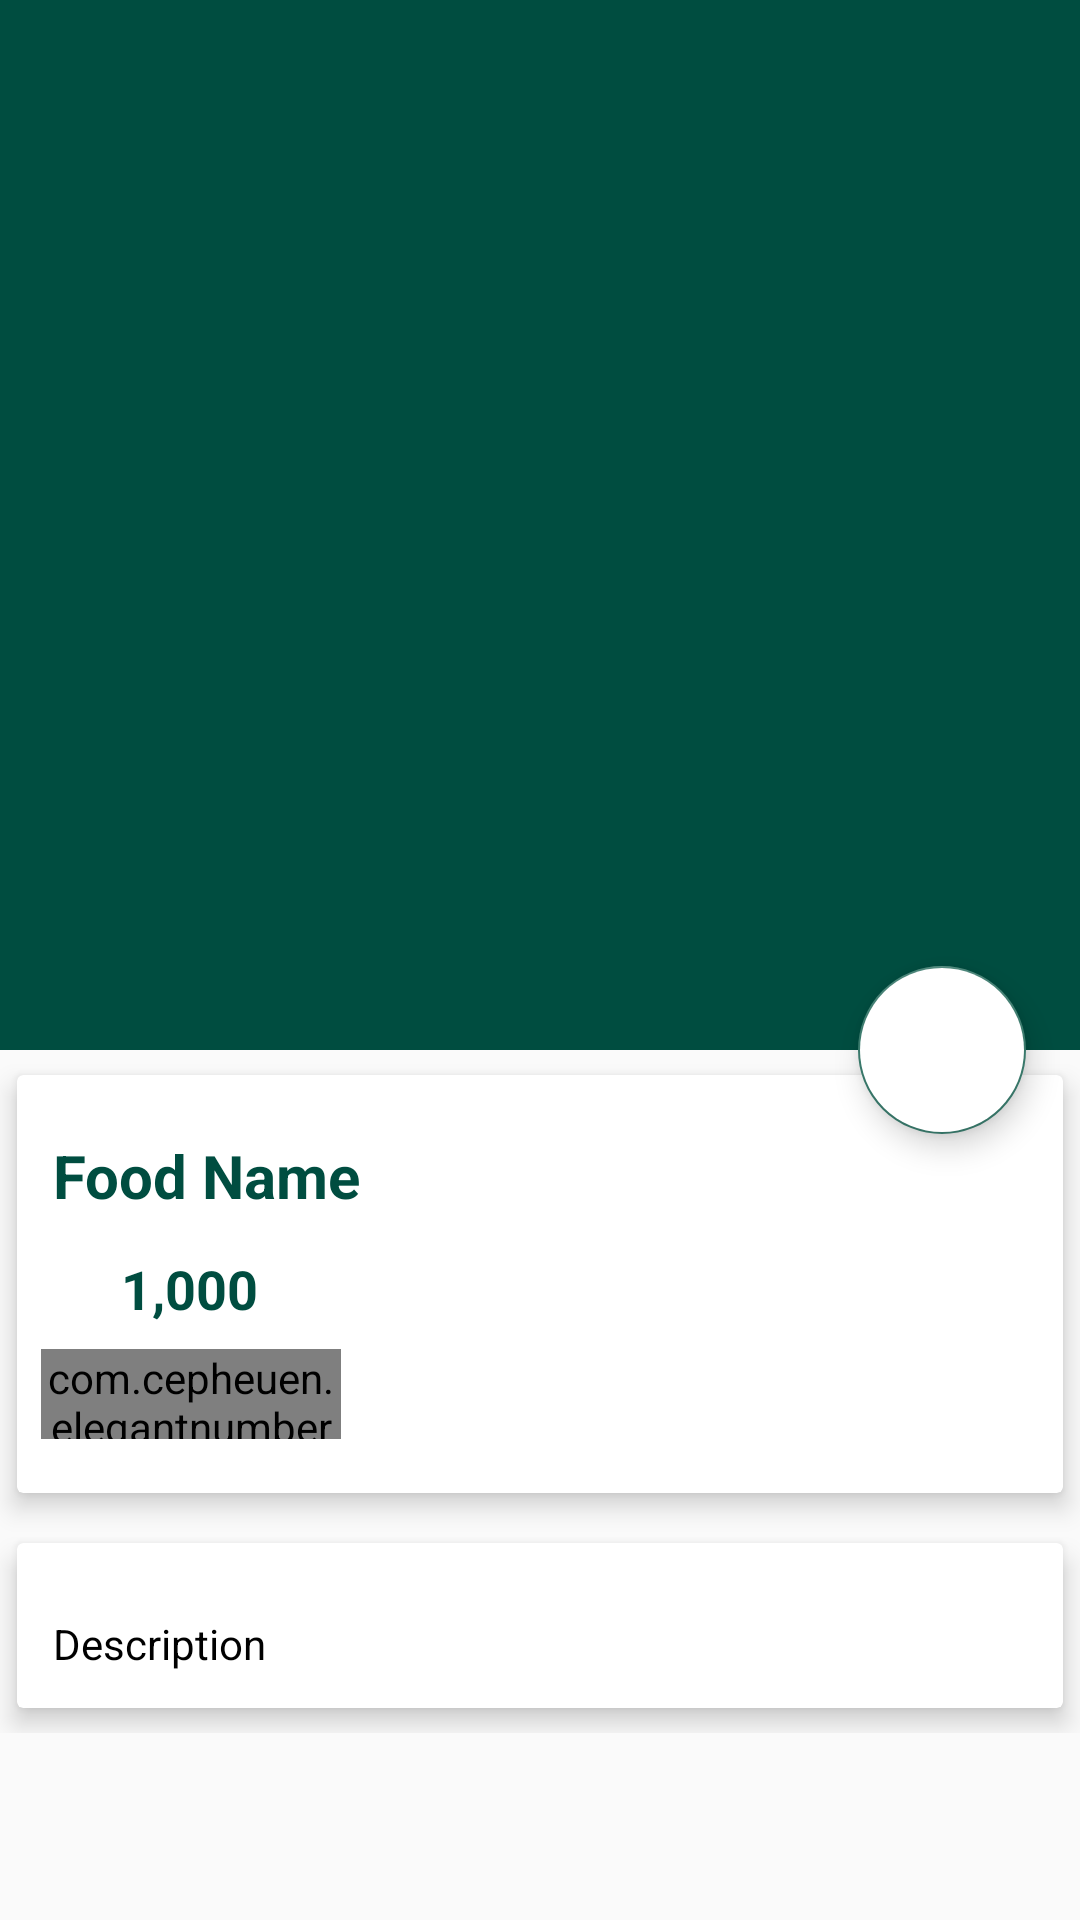

Write the Android layout XML for this screen, with the resource values it uses.
<!-- AndroidManifest.xml: application theme AppTheme -->
<!-- res/layout/activity_food_detail.xml -->
<?xml version="1.0" encoding="utf-8"?>
<android.support.design.widget.CoordinatorLayout xmlns:android="http://schemas.android.com/apk/res/android"
    xmlns:app="http://schemas.android.com/apk/res-auto"
    xmlns:tools="http://schemas.android.com/tools"
    android:layout_width="match_parent"
    android:layout_height="match_parent"
    tools:context="cloud.techstar.reservation.FoodDetailActivity">

    <android.support.design.widget.AppBarLayout
        android:id="@+id/app_bar_layout"
        android:layout_width="match_parent"
        android:layout_height="wrap_content"
        android:theme="@style/ThemeOverlay.AppCompat.Dark.ActionBar"
        android:fitsSystemWindows="true"
        app:layout_scrollFlags= "scroll|exitUntilCollapsed"
        app:contentScrim="#0e0d0e"
        app:expandedTitleTextAppearance="@android:color/black">

        <android.support.design.widget.CollapsingToolbarLayout
            android:id="@+id/collapsing"
            android:layout_width="match_parent"
            android:layout_height="350dp"
            android:fitsSystemWindows="true"
            app:layout_scrollFlags="scroll|exitUntilCollapsed"
            app:contentScrim="#0e0d0e"
            app:expandedTitleTextAppearance="@android:color/transparent" >

        <ImageView
            android:id="@+id/img_food"
            android:layout_width="match_parent"
            android:layout_height="match_parent"
            android:contentDescription="@null"
            app:layout_collapseMode="parallax"
            android:scaleType="centerCrop"  />
            
        <android.support.v7.widget.Toolbar
            android:id="@+id/toolbar"
            android:title="Food Name"
            android:layout_width="match_parent"
            android:layout_height="?attr/actionBarSize"
            app:popupTheme="@style/ThemeOverlay.AppCompat.Light"
            app:layout_collapseMode="parallax"
            >




             </android.support.v7.widget.Toolbar>
         </android.support.design.widget.CollapsingToolbarLayout>
   </android.support.design.widget.AppBarLayout>

    <android.support.design.widget.FloatingActionButton

        android:id="@+id/btnCart"
        android:src="@drawable/ic_shopping_cart"
        android:backgroundTint="@android:color/white"
        android:layout_width="wrap_content"
        android:layout_height="wrap_content"
        app:elevation="6dp"
        app:pressedTranslationZ="12dp"
        app:layout_anchor="@id/app_bar_layout"
        app:layout_anchorGravity="bottom|right|end"
        app:useCompatPadding="true"
        >



    </android.support.design.widget.FloatingActionButton>

    <android.support.v4.widget.NestedScrollView
        android:id="@+id/nestedScrollView"
        android:clipToPadding="false"
        android:layout_width="match_parent"
        android:layout_height="match_parent"
        app:layout_behavior="@string/appbar_scrolling_view_behavior"
        >
            <LinearLayout
                android:orientation="vertical"
                android:layout_width="match_parent"
                android:layout_height="wrap_content">

                <android.support.v7.widget.CardView
                    android:layout_width="match_parent"
                    android:layout_height="wrap_content"
                    app:cardElevation="5dp"
                    app:cardUseCompatPadding="true">

                    <LinearLayout
                        android:orientation="vertical"
                        android:layout_width="match_parent"
                        android:layout_height="wrap_content">

                        <TextView
                            android:id="@+id/food_name"
                            android:layout_marginTop="8dp"
                            android:padding="12dp"
                            android:text="Food Name"
                            android:textColor="@color/colorPrimary"
                            android:textSize="20sp"
                            android:textStyle="bold"
                            android:layout_width="wrap_content"
                            android:layout_height="wrap_content" />

                        <LinearLayout
                            android:id="@+id/layout_price"
                            android:orientation="horizontal"
                            android:layout_width="match_parent"
                            android:layout_height="wrap_content">

                            <ImageView
                                android:src="@drawable/ic_money"
                                android:layout_width="0dp"
                                android:layout_height="wrap_content"
                                android:layout_weight="1"/>


                            <TextView
                                android:id="@+id/food_price"
                                android:text="1,000"
                                android:textColor="@color/colorPrimary"
                                android:textSize="18sp"
                                android:textStyle="bold"
                                android:layout_width="0dp"
                                android:layout_weight="9"
                                android:layout_height="wrap_content" />

                        </LinearLayout>

                        <com.cepheuen.elegantnumberbutton.view.ElegantNumberButton
                            android:layout_width="100dp"
                            android:layout_height="30dp"
                            android:id="@+id/number_button"
                            android:layout_marginTop="8dp"
                            android:layout_marginBottom="18dp"
                            android:layout_marginLeft="8dp"
                            app:textSize="8sp"
                            app:backGroundColor="@color/colorAccent"
                            app:initialNumber="1"
                            app:finalNumber="20"
                            >



                        </com.cepheuen.elegantnumberbutton.view.ElegantNumberButton>

                    </LinearLayout>

                </android.support.v7.widget.CardView>

                <android.support.v7.widget.CardView
                    app:cardElevation="5dp"
                    app:cardUseCompatPadding="true"
                    android:layout_width="match_parent"
                    android:layout_height="wrap_content">

                   <TextView
                       android:id="@+id/food_description"
                       android:layout_marginTop="12dp"
                       android:lineSpacingMultiplier="1.5"
                       android:padding="12dp"
                       android:text="Description"
                       android:textColor="@android:color/black"
                       android:textSize="14sp"
                       android:layout_width="wrap_content"
                       android:layout_height="wrap_content" />

                </android.support.v7.widget.CardView>

            </LinearLayout>

    </android.support.v4.widget.NestedScrollView>

</android.support.design.widget.CoordinatorLayout>
<!-- resources referenced by this layout -->
<resources>
  <color name="colorAccent">#39796b</color>
  <color name="colorPrimary">#004d40</color>
  <style name="AppTheme" parent="Theme.AppCompat.Light.NoActionBar">
          
          <item name="colorPrimary">@color/colorPrimary</item>
          <item name="colorPrimaryDark">@color/colorPrimaryDark</item>
          <item name="colorAccent">@color/colorAccent</item>
      </style>
  <color name="colorPrimaryDark">#081612</color>
</resources>
